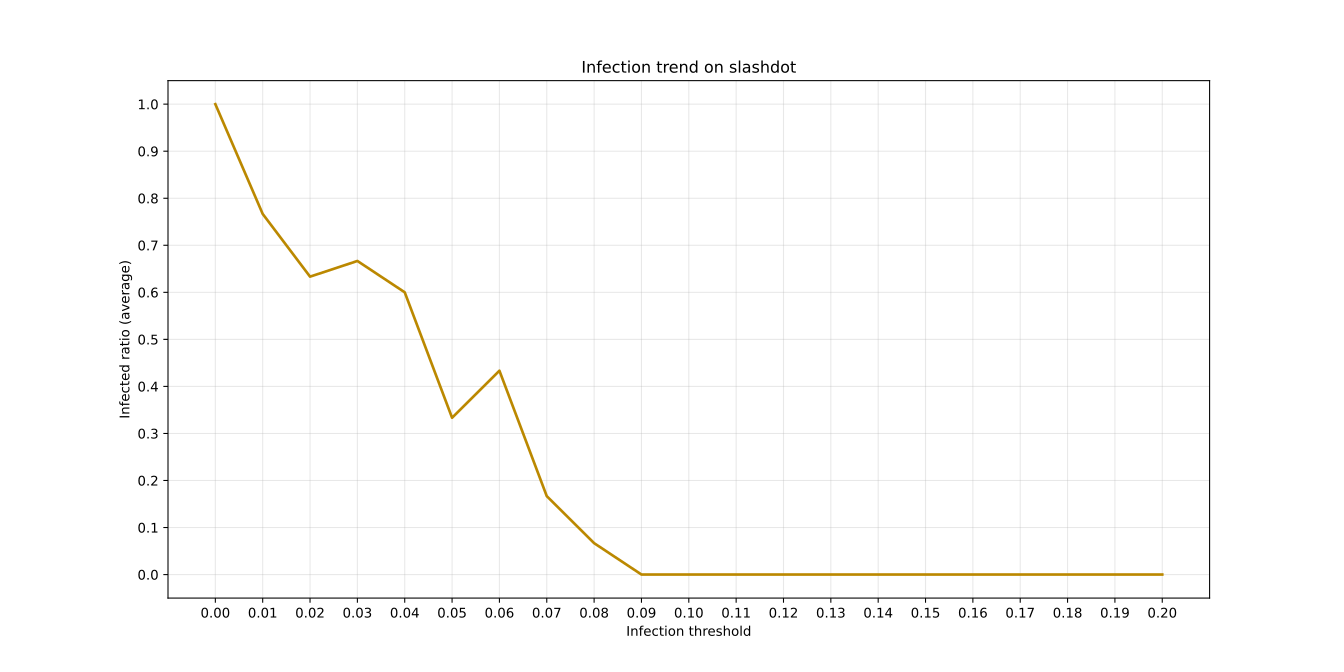

Source data for this figure (header and first rows):
, X, Y
0, 0.0, 1.0
1, 0.01, 0.7667
2, 0.02, 0.6333
3, 0.03, 0.6667
4, 0.04, 0.6
5, 0.05, 0.3333
6, 0.06, 0.4334
7, 0.07, 0.1667
8, 0.08, 0.06678
9, 0.09, 8.05860805860806e-05
10, 0.1, 9.22215039862099e-05
11, 0.11, 5.1712992889463466e-05
12, 0.12, 7.153630683042449e-05
13, 0.13, 2.5425554837319556e-05
14, 0.14, 4.654169360051711e-05
15, 0.15, 8.87739711269123e-05
16, 0.16, 4.4817927170868355e-05
17, 0.17, 4.137039431157079e-05
18, 0.18, 2.7580262874380538e-05
19, 0.19, 3.533721180780005e-05
20, 0.2, 2.3701788407670775e-05
